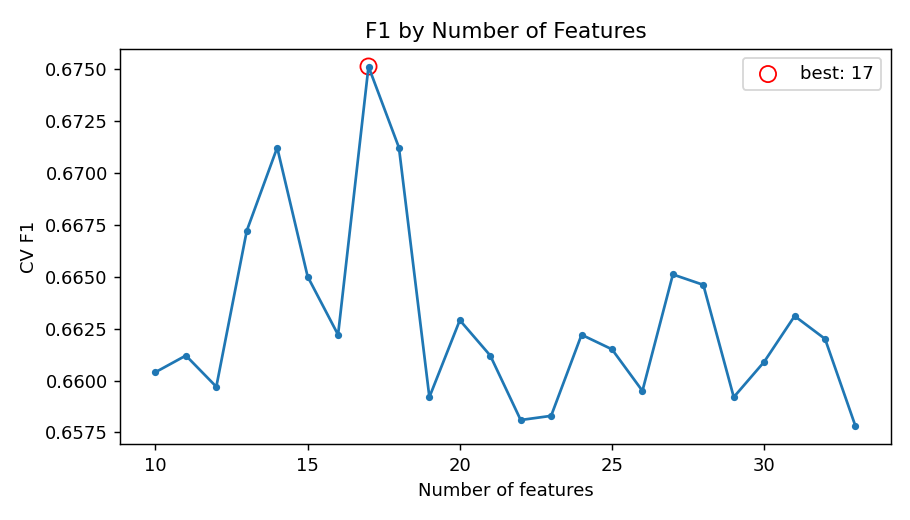

The file beside this chart, header and first rows:
n_features, f1
33, 0.6578
32, 0.662
31, 0.6631
30, 0.6609
29, 0.6592
28, 0.6646
27, 0.6651
26, 0.6595
25, 0.6615
24, 0.6622
23, 0.6583
22, 0.6581
21, 0.6612
20, 0.6629
19, 0.6592
18, 0.6712
17, 0.6751
16, 0.6622
15, 0.665
14, 0.6712
13, 0.6672
12, 0.6597
11, 0.6612
10, 0.6604
